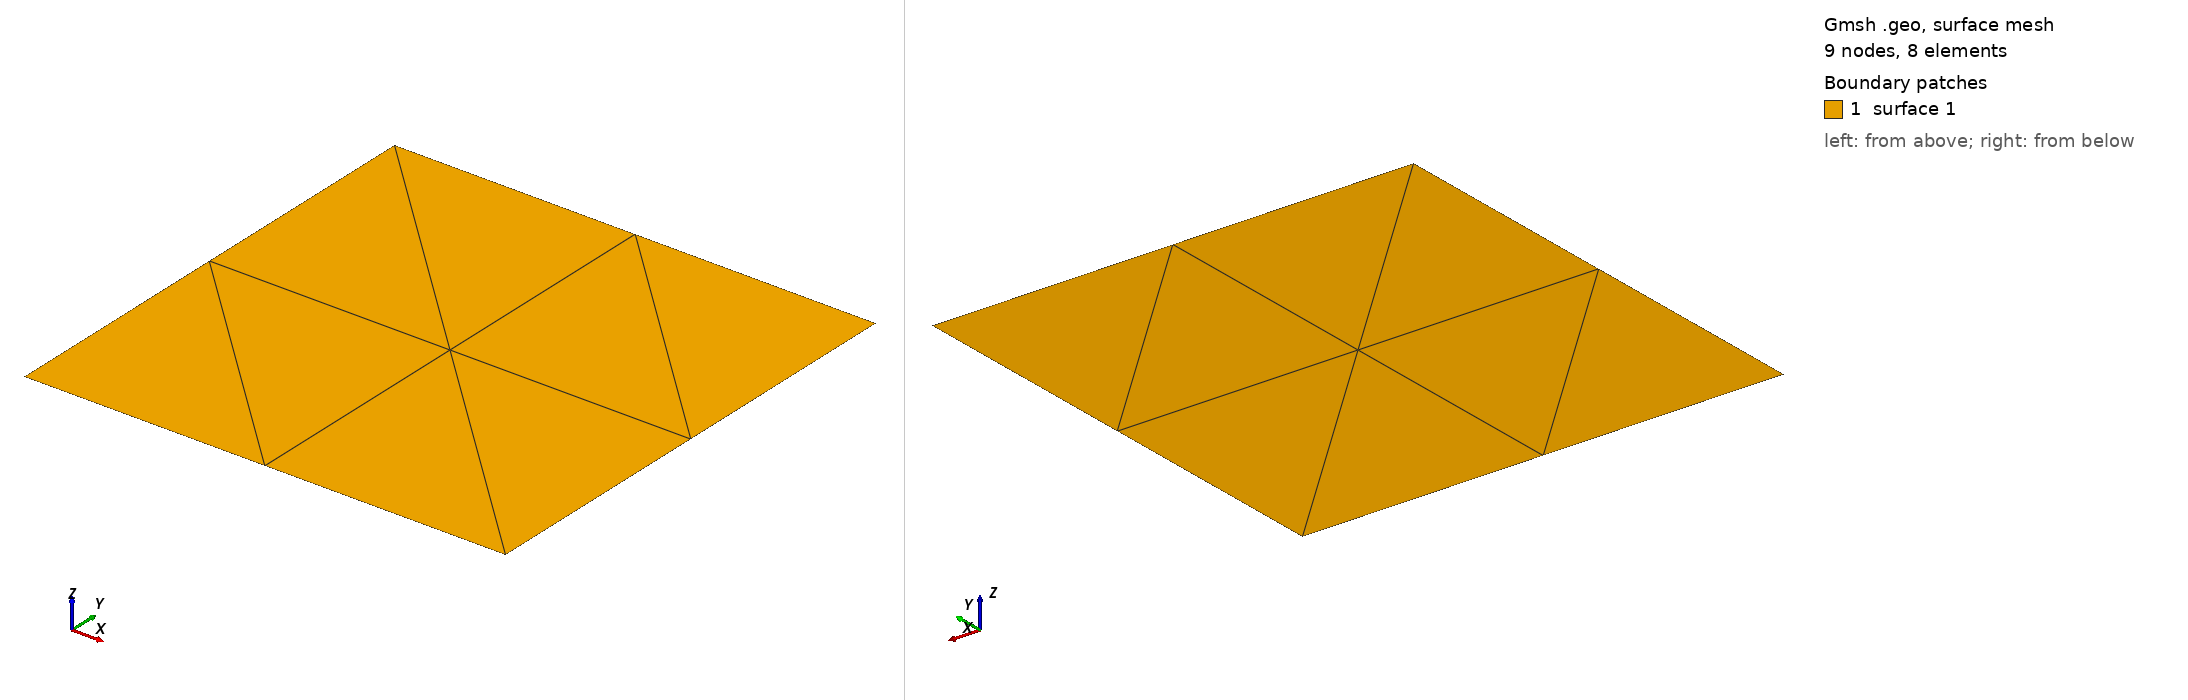

Gmsh geometry script, surface-meshed: 9 nodes, 8 surface elements. Boundary patches (legend numbers): 1 surface 1. Left view from above one corner, right view from below the opposite corner. The script declares no physical surfaces, so the legend lists its geometric surfaces. The drawing asked Gmsh for element sizes between 1% and 20% of the model's largest extent; the script's own settings can give other sizes.

=== untitled.geo (drawn) ===
Point(1) = {-1, -1, 0, 1.0};
Point(2) = {1, -1, 0, 1.0};
Point(3) = {-1, 1, 0, 1.0};
Point(4) = {1, 1, 0, 1.0};

Line(1) = {1, 2};
Line(2) = {2, 4};
Line(3) = {3, 4};
Line(4) = {3, 1};

Transfinite Curve {1, 3} = 3 Using Progression 1;
Transfinite Curve {4, 2} = 3 Using Progression 1;

Curve Loop(1) = {1, 2, -3, 4};
Surface(1) = {1};

Transfinite Surface {1};
